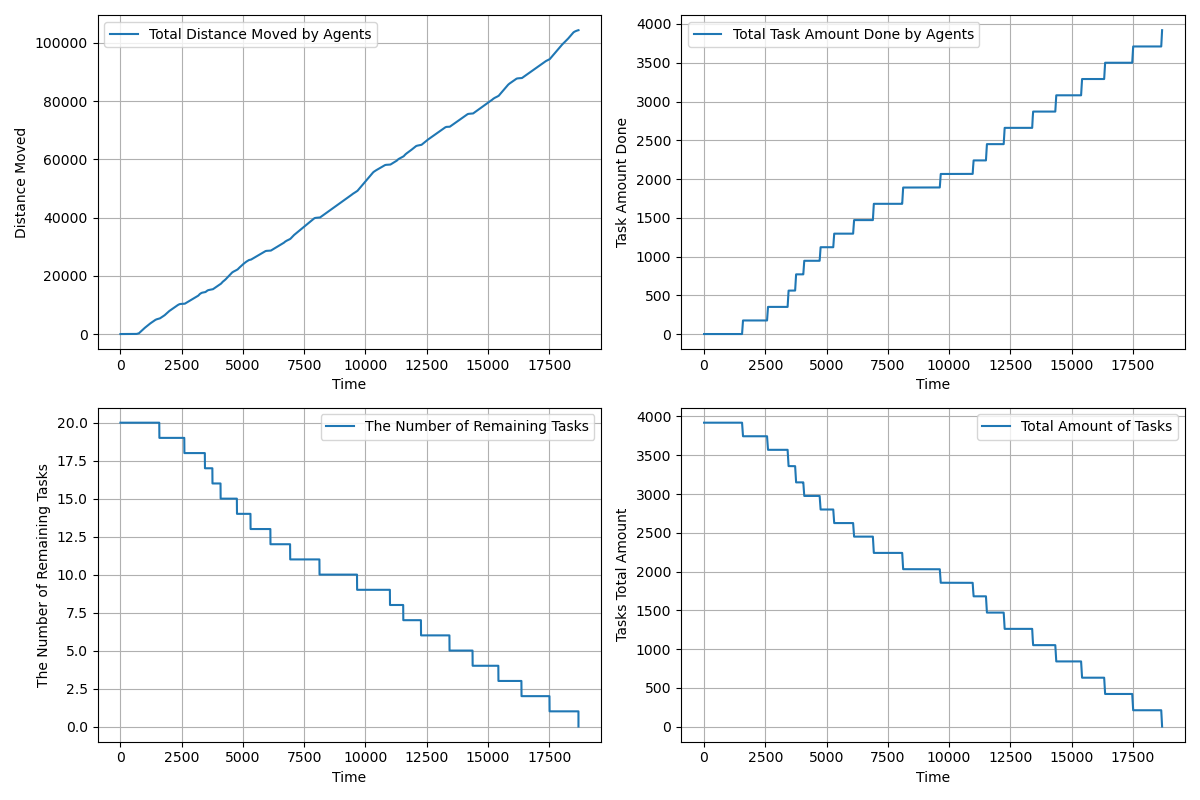

The data file committed next to this chart (first rows):
time, agents_total_distance_moved, agents_total_task_amount_done, completed_tasks, remaining_tasks, tasks_total_amount_left
1.0, 0.5, 0.0, 0, 20, 3920
2.0, 0.5, 0.0, 0, 20, 3920
3.0, 0.5, 0.0, 0, 20, 3920
4.0, 0.5, 0.0, 0, 20, 3920
5.0, 0.5, 0.0, 0, 20, 3920
6.0, 0.5, 0.0, 0, 20, 3920
7.0, 0.5, 0.0, 0, 20, 3920
8.0, 0.5, 0.0, 0, 20, 3920
9.0, 0.5, 0.0, 0, 20, 3920
10.0, 0.5, 0.0, 0, 20, 3920
11.0, 0.5, 0.0, 0, 20, 3920
12.0, 0.5, 0.0, 0, 20, 3920
13.0, 0.5, 0.0, 0, 20, 3920
14.0, 0.5, 0.0, 0, 20, 3920
15.0, 0.5, 0.0, 0, 20, 3920
16.0, 0.5, 0.0, 0, 20, 3920
17.0, 0.5, 0.0, 0, 20, 3920
18.0, 0.5, 0.0, 0, 20, 3920
19.0, 0.5, 0.0, 0, 20, 3920
20.0, 0.5, 0.0, 0, 20, 3920
21.0, 0.5, 0.0, 0, 20, 3920
22.0, 0.5, 0.0, 0, 20, 3920
23.0, 0.5, 0.0, 0, 20, 3920
24.0, 0.5, 0.0, 0, 20, 3920
25.0, 0.5, 0.0, 0, 20, 3920
26.0, 0.5, 0.0, 0, 20, 3920
27.0, 0.5, 0.0, 0, 20, 3920
28.0, 0.5, 0.0, 0, 20, 3920
29.0, 0.5, 0.0, 0, 20, 3920
30.0, 0.5, 0.0, 0, 20, 3920
31.0, 0.5, 0.0, 0, 20, 3920
32.0, 0.5, 0.0, 0, 20, 3920
33.0, 0.5, 0.0, 0, 20, 3920
34.0, 0.5, 0.0, 0, 20, 3920
35.0, 0.5, 0.0, 0, 20, 3920
36.0, 0.5, 0.0, 0, 20, 3920
37.0, 0.5, 0.0, 0, 20, 3920
38.0, 0.5, 0.0, 0, 20, 3920
39.0, 0.5, 0.0, 0, 20, 3920
40.0, 0.5, 0.0, 0, 20, 3920
41.0, 0.5, 0.0, 0, 20, 3920
42.0, 0.5, 0.0, 0, 20, 3920
43.0, 0.5, 0.0, 0, 20, 3920
44.0, 0.5, 0.0, 0, 20, 3920
45.0, 0.5, 0.0, 0, 20, 3920
46.0, 0.5, 0.0, 0, 20, 3920
47.0, 0.5, 0.0, 0, 20, 3920
48.0, 0.5, 0.0, 0, 20, 3920
49.0, 0.5, 0.0, 0, 20, 3920
50.0, 0.5, 0.0, 0, 20, 3920
51.0, 0.5, 0.0, 0, 20, 3920
52.0, 0.5, 0.0, 0, 20, 3920
53.0, 0.5, 0.0, 0, 20, 3920
54.0, 0.5, 0.0, 0, 20, 3920
55.0, 0.5, 0.0, 0, 20, 3920
56.0, 0.5, 0.0, 0, 20, 3920
57.0, 0.5, 0.0, 0, 20, 3920
58.0, 0.5, 0.0, 0, 20, 3920
59.0, 0.5, 0.0, 0, 20, 3920
60.0, 0.5, 0.0, 0, 20, 3920
... 18,635 more rows
